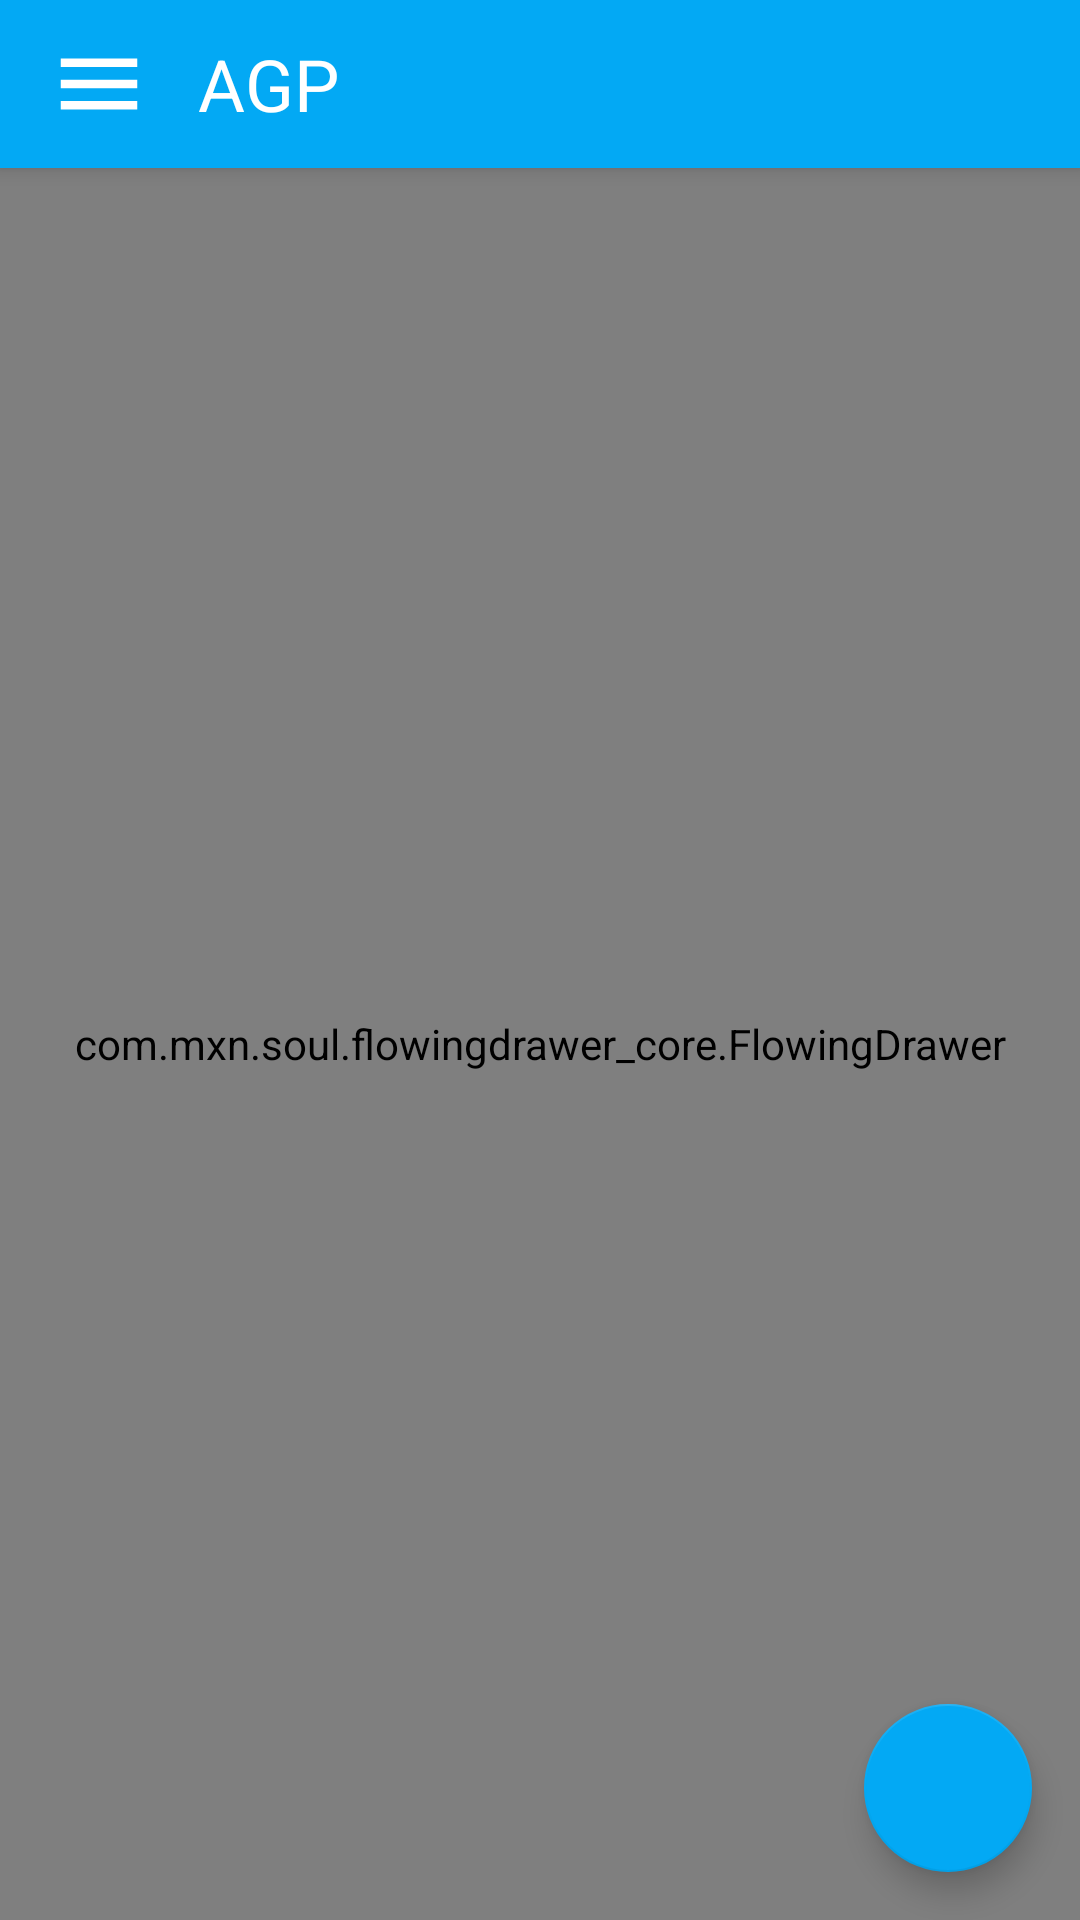

Write the Android layout XML for this screen, with the resource values it uses.
<!-- AndroidManifest.xml: application theme AppTheme -->
<!-- res/layout/content_posts.xml -->
<?xml version="1.0" encoding="utf-8"?>
<android.support.design.widget.CoordinatorLayout xmlns:android="http://schemas.android.com/apk/res/android"
    xmlns:app="http://schemas.android.com/apk/res-auto"
    xmlns:tools="http://schemas.android.com/tools"
    android:layout_width="match_parent"
    android:layout_height="match_parent"
    tools:context="com.elmoselhy.ahmed.agp.PostsActivity">


    <android.support.design.widget.AppBarLayout
        android:layout_width="match_parent"
        android:layout_height="wrap_content">

        <FrameLayout
            android:layout_width="match_parent"
            android:layout_height="wrap_content"
            android:paddingLeft="16dp">

            <android.support.v7.widget.Toolbar
                android:id="@+id/app_bar"
                android:layout_width="match_parent"
                android:layout_height="?actionBarSize"></android.support.v7.widget.Toolbar>

            <LinearLayout
                android:layout_width="match_parent"
                android:layout_height="match_parent"
                android:orientation="horizontal">

                <ImageView
                    android:id="@+id/cv_mnu"
                    android:layout_width="wrap_content"
                    android:layout_height="wrap_content"
                    android:layout_gravity="center"
                    android:layout_marginRight="16dp"
                    android:src="@drawable/ic_menu_black_24dp" />


                <TextView
                    android:id="@+id/agp_Posts_textView"
                    android:layout_width="wrap_content"
                    android:layout_height="wrap_content"
                    android:layout_gravity="end|center"
                    android:layout_weight="1"
                    android:text="@string/agp"
                    android:textColor="@color/white"
                    android:textSize="24sp" />

                <SearchView
                    style="@style/CustomTextStyle"
                    android:layout_width="0dp"
                    android:layout_height="match_parent"
                    android:layout_weight="15"
                    android:id="@+id/search_text"
                    android:layoutDirection="rtl"
                    android:searchIcon="@drawable/ic_search_black_24dp"></SearchView>
            </LinearLayout>
        </FrameLayout>

    </android.support.design.widget.AppBarLayout>

    
        
        
        
        


    

    <FrameLayout
        android:layout_width="match_parent"
        android:layout_height="match_parent"
        app:layout_behavior="@string/appbar_scrolling_view_behavior"
        >
        <include android:layout_height="match_parent"
            android:layout_width="match_parent"
            layout="@layout/activity_posts"></include>
    </FrameLayout>

    <android.support.design.widget.FloatingActionButton
        android:id="@+id/fab_out_free_code"
        android:layout_width="wrap_content"
        android:layout_height="wrap_content"
        android:layout_gravity="bottom|end"
        android:layout_margin="@dimen/fab_margin"
        android:src="@drawable/ic_create_black_24dp"
        android:visibility="visible" />
</android.support.design.widget.CoordinatorLayout>
<!-- res/layout/activity_posts.xml (included above) -->
<?xml version="1.0" encoding="utf-8"?>
<com.mxn.soul.flowingdrawer_core.FlowingDrawer xmlns:android="http://schemas.android.com/apk/res/android"
    xmlns:app="http://schemas.android.com/apk/res-auto"
    xmlns:tools="http://schemas.android.com/tools"
    android:id="@+id/drawerlayout"
    android:layout_width="match_parent"
    android:layout_height="match_parent"
    android:clipChildren="false"
    android:clipToPadding="false"
    app:edMenuBackground="#dddddd"
    app:edPosition="1"
    tools:openDrawer="start">

    
    <android.support.v7.widget.RecyclerView
        android:id="@+id/posts_recycler_view"
        android:layout_width="match_parent"
        android:layout_height="match_parent"
        app:layout_behavior="@string/appbar_scrolling_view_behavior">
    </android.support.v7.widget.RecyclerView>


    
    <com.mxn.soul.flowingdrawer_core.FlowingMenuLayout
        android:id="@+id/menulayout"
        android:layout_width="160dp"
        android:layout_height="match_parent"
        android:layout_gravity="end">

        <FrameLayout
            android:id="@+id/id_container_menu"
            android:layout_width="match_parent"
            android:layout_height="match_parent">

            <include layout="@layout/nav_header_main"/>
        </FrameLayout>
    </com.mxn.soul.flowingdrawer_core.FlowingMenuLayout>
</com.mxn.soul.flowingdrawer_core.FlowingDrawer>
<!-- res/layout/nav_header_main.xml (included above) -->
<?xml version="1.0" encoding="utf-8"?>
<LinearLayout xmlns:android="http://schemas.android.com/apk/res/android"
    xmlns:app="http://schemas.android.com/apk/res-auto"
    android:layout_width="match_parent"
    android:layout_height="match_parent"
    android:layout_gravity="center"
    android:background="@color/lightblue_500"
    android:orientation="horizontal">


<LinearLayout
        android:layout_width="match_parent"
        android:layout_height="match_parent"
        android:orientation="vertical"
        >

        <android.support.v7.widget.CardView
            android:layout_width="match_parent"
            android:layout_height="wrap_content"

            app:cardBackgroundColor="@android:color/transparent"
            >
        <LinearLayout
            android:layout_width="match_parent"
            android:layout_height="wrap_content"
            android:orientation="vertical"
            android:padding="16dp">

            <de.hdodenhof.circleimageview.CircleImageView
                android:layout_width="50dp"
                android:layout_height="50dp"
                android:id="@+id/profile_image"
                android:layout_marginBottom="5dp"
                android:src="@drawable/ic_person_black_24dp" />

            <FrameLayout
                android:layout_height="wrap_content"
                android:layout_width="match_parent"
                >
                <TextView
                    android:layout_width="wrap_content"
                    android:layout_height="wrap_content"
                    android:id="@+id/profile_username"
                    android:layout_marginBottom="5dp"
                    android:text="User Name"
                    android:textColor="@color/white" />
                <TextView
                    android:layout_width="wrap_content"
                    android:layout_height="wrap_content"
                    android:id="@+id/profile_department"
                    android:layout_marginBottom="5dp"
                    android:layout_gravity="right"
                    android:text="Department"
                    android:textColor="@color/white" />

            </FrameLayout>
            <TextView
                android:layout_width="wrap_content"
                android:layout_height="wrap_content"
                android:id="@+id/profile_email"
                android:text="user@email.com"
                android:textColor="@color/white" />

        </LinearLayout>
        </android.support.v7.widget.CardView>

        <FrameLayout
            android:layout_width="match_parent"
            android:layout_height="wrap_content"
            android:orientation="horizontal"

            android:layout_marginTop="10dp">

            <de.hdodenhof.circleimageview.CircleImageView
                android:id="@+id/list_item_image"
                android:layout_width="wrap_content"
                android:layout_height="wrap_content"
                android:layout_marginLeft="16dp"
                android:src="@drawable/ic_grade_black_24dp" />

            <TextView
                android:id="@+id/table_text_view"
                android:layout_width="wrap_content"
                android:layout_height="wrap_content"
                android:layout_marginLeft="72dp"
                android:padding="6dp"
                android:text="مواعيد المحاضرات"
                android:textColor="@color/white" />
        </FrameLayout>

        <View
            android:layout_width="match_parent"
            android:layout_height="1dp"
            android:layout_margin="16dp"
            android:background="@color/white"

            />

        <FrameLayout
            android:layout_width="match_parent"
            android:layout_height="wrap_content"
            android:orientation="horizontal">

            <de.hdodenhof.circleimageview.CircleImageView
                android:layout_width="wrap_content"
                android:layout_height="wrap_content"
                android:layout_marginLeft="16dp"
                android:src="@drawable/ic_grade_black_24dp" />

            <TextView
                android:layout_width="wrap_content"
                android:layout_height="wrap_content"
                android:layout_marginLeft="72dp"
                android:padding="6dp"
                android:text="Log out"
                android:id="@+id/log_out"
                android:textColor="@color/white" />
        </FrameLayout>

    </LinearLayout>

</LinearLayout>
<!-- resources referenced by this layout -->
<resources>
  <color name="lightblue_500">#03A9F4</color>
  <color name="white">#FFFFFF</color>
  <dimen name="fab_margin">16dp</dimen>
  <!-- drawable ic_menu_black_24dp (drawable) -->
  <vector xmlns:android="http://schemas.android.com/apk/res/android"
          android:width="34dp"
          android:height="34dp"
          android:viewportWidth="24.0"
          android:viewportHeight="24.0">
      <path
          android:fillColor="@color/white"
          android:pathData="M3,18h18v-2L3,16v2zM3,13h18v-2L3,11v2zM3,6v2h18L21,6L3,6z"/>
  </vector>
  <string name="agp">AGP</string>
  <style name="CustomTextStyle">
          <item name="android:textColor">@color/white</item>
  
      </style>
  <style name="AppTheme" parent="Theme.AppCompat.Light.NoActionBar">
          
          <item name="colorPrimary">@color/lightblue_500</item>
          <item name="colorPrimaryDark">@color/lightblue_700</item>
          <item name="colorAccent">@color/lightblue_500</item>
      </style>
  <color name="lightblue_700">#0288D1</color>
</resources>
